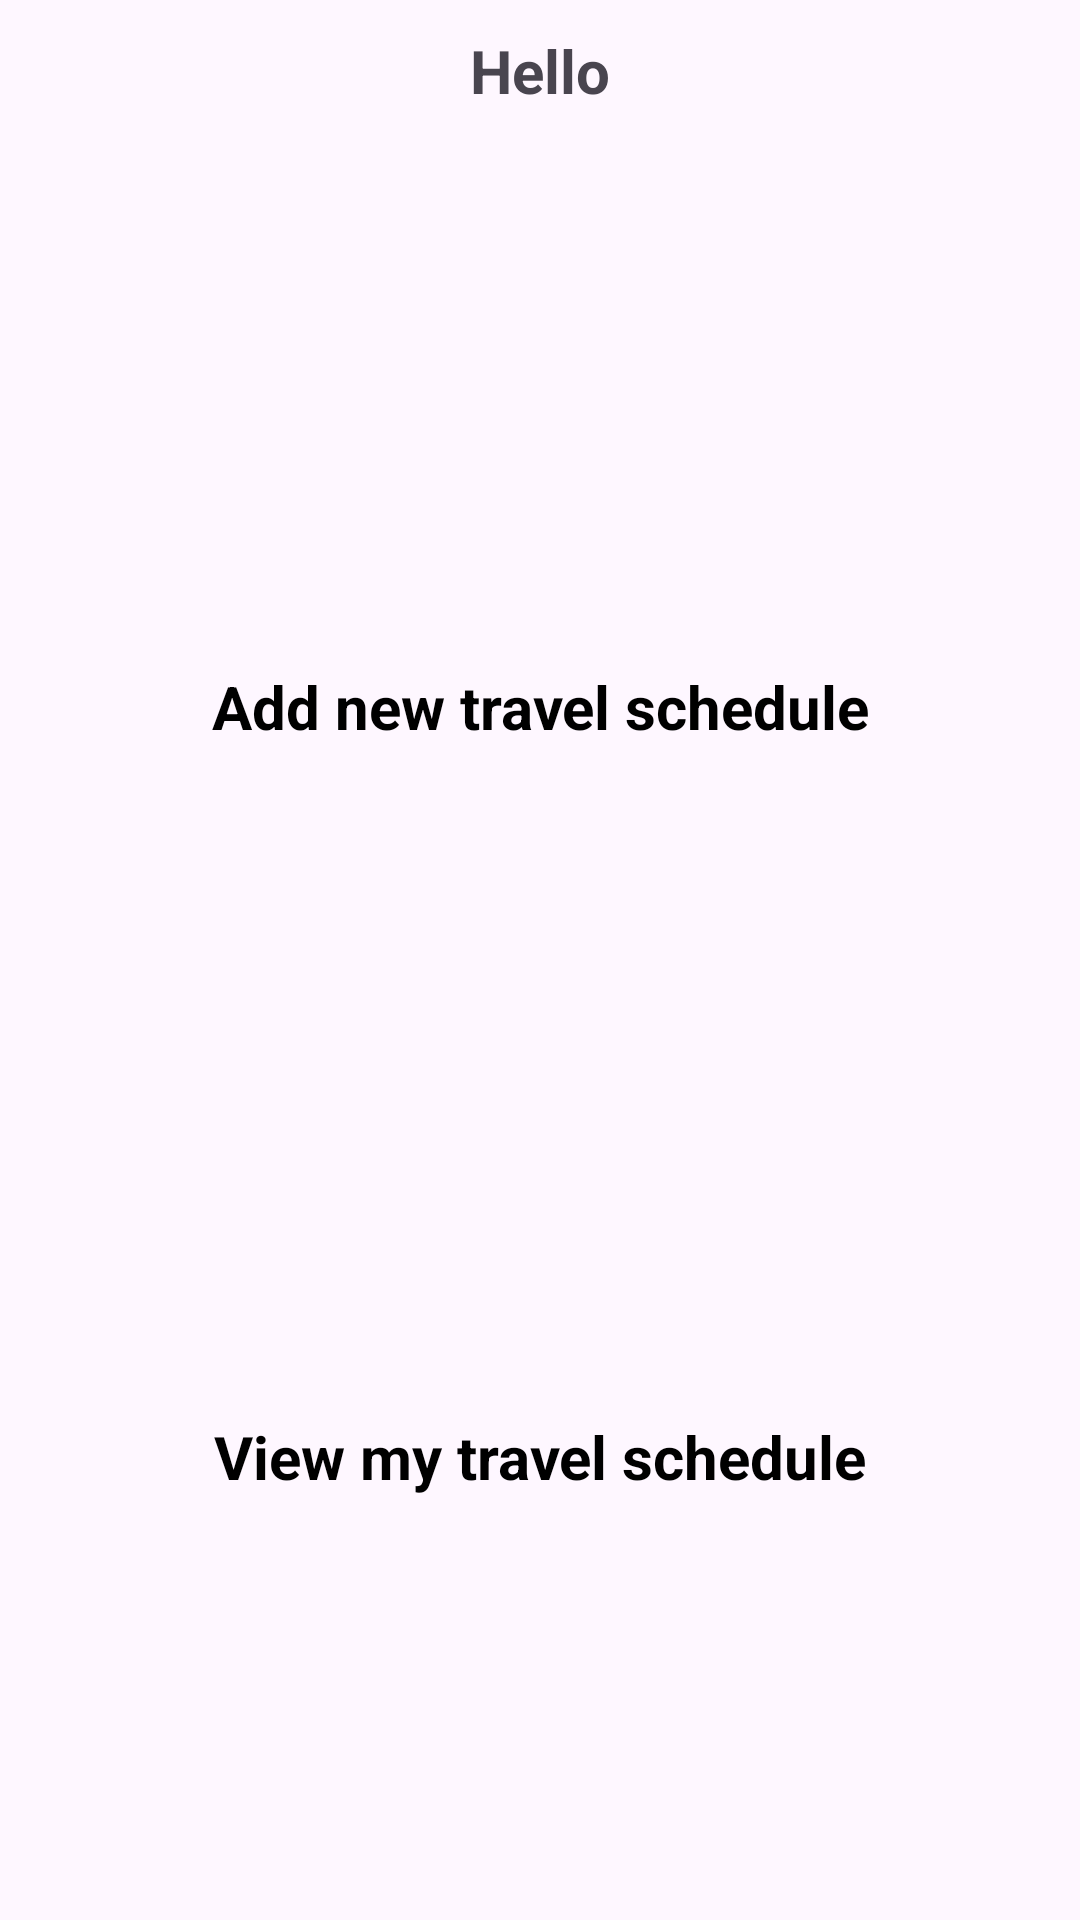

Produce the Android XML layout that renders to this screen, including the resource entries it uses.
<!-- AndroidManifest.xml: application theme Theme.Patuvanje -->
<!-- res/layout/activity_main.xml -->
<?xml version="1.0" encoding="utf-8"?>
<RelativeLayout xmlns:android="http://schemas.android.com/apk/res/android"
    android:orientation="vertical"
    android:layout_width="wrap_content"
    android:layout_height="wrap_content">

    <TextView
        android:id="@+id/pozdrav"
        android:layout_width="wrap_content"
        android:layout_height="wrap_content"
        android:layout_alignParentStart="true"
        android:layout_alignParentEnd="true"
        android:gravity="center"
        android:layout_marginTop="10dp"
        android:text="Hello"
        android:textStyle="bold"
        android:textSize="20sp"/>

    <ImageView
        android:id="@+id/myImageView"
        android:layout_width="match_parent"
        android:layout_height="200sp"
        android:layout_alignParentEnd="true"
        android:layout_marginTop="50dp"
        android:src="@drawable/avtobus"
        android:clickable="true"
        android:focusable="true"
        android:contentDescription="@string/app_name"
        android:onClick="klik1"/>

    <TextView
        android:id="@+id/myImageViewText"
        android:layout_width="wrap_content"
        android:layout_height="wrap_content"
        android:layout_alignLeft="@+id/myImageView"
        android:layout_alignTop="@+id/myImageView"
        android:layout_alignRight="@+id/myImageView"
        android:layout_alignBottom="@+id/myImageView"
        android:layout_margin="1dp"
        android:gravity="bottom|center"
        android:text="Add new travel schedule"
        android:textColor="#000000"
        android:textStyle="bold"
        android:textSize="20sp"/>

    <ImageView
        android:id="@+id/myImageView2"
        android:layout_width="match_parent"
        android:layout_height="200sp"
        android:layout_below="@id/myImageView"
        android:layout_alignParentEnd="true"
        android:layout_marginTop="50dp"
        android:clickable="true"
        android:contentDescription="@string/app_name"
        android:focusable="true"
        android:onClick="klik2"
        android:src="@drawable/avtobus" />

    <TextView
        android:id="@+id/myImageViewText2"
        android:layout_width="wrap_content"
        android:layout_height="wrap_content"
        android:layout_alignLeft="@+id/myImageView2"
        android:layout_alignTop="@+id/myImageView2"
        android:layout_alignRight="@+id/myImageView2"
        android:layout_alignBottom="@+id/myImageView2"
        android:layout_margin="1dp"
        android:gravity="bottom|center"
        android:text="View my travel schedule"
        android:textColor="#000000"
        android:textStyle="bold"
        android:textSize="20sp"/>

</RelativeLayout>
<!-- resources referenced by this layout -->
<resources>
  <string name="app_name">Patuvanje</string>
  <style name="Theme.Patuvanje" parent="Base.Theme.Patuvanje" />
  <style name="Base.Theme.Patuvanje" parent="Theme.Material3.DayNight.NoActionBar">
          
          
      </style>
</resources>
